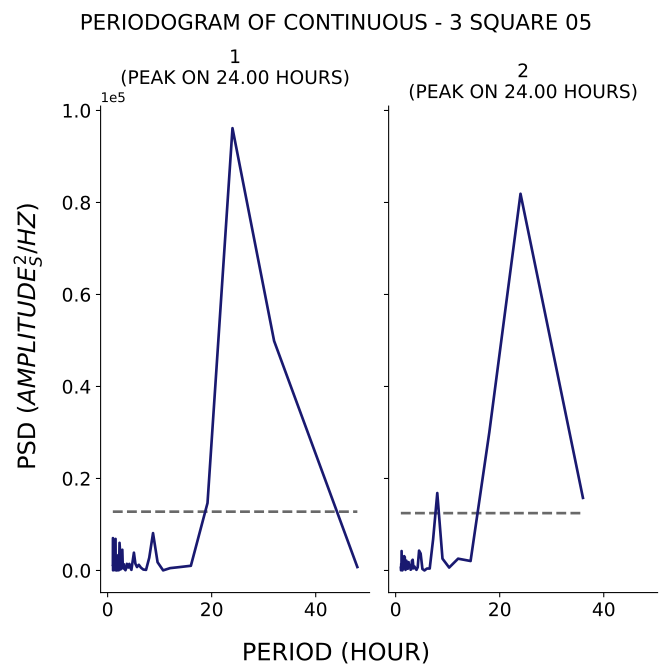

The file beside this chart, header and first rows:
test, period, psd
1, 48.0, 754.8
1, 32.0, 49894
1, 24.0, 96144
1, 19.2, 14671
1, 16.0, 1025
1, 13.71, 727.2
1, 12.0, 513.7
1, 10.67, 28.14
1, 9.6, 1796
1, 8.727, 8122
1, 8.0, 2788
1, 7.385, 135.7
1, 6.857, 211.5
1, 6.4, 620.3
1, 6.0, 1232
1, 5.647, 752.4
1, 5.333, 1484
1, 5.053, 3870
1, 4.8, 1938
1, 4.571, 142.8
1, 4.364, 646.1
1, 4.174, 1431
1, 4.0, 653.6
1, 3.84, 1111
1, 3.692, 1438
1, 3.556, 461.1
1, 3.429, 67.12
1, 3.31, 235
1, 3.2, 437.7
1, 3.097, 1375
1, 3.0, 446.4
1, 2.909, 963.6
1, 2.824, 4509
1, 2.743, 1942
1, 2.667, 3742
1, 2.595, 1893
1, 2.526, 283.3
1, 2.462, 228.2
1, 2.4, 717.9
1, 2.341, 5018
1, 2.286, 6009
1, 2.233, 2616
1, 2.182, 634.1
1, 2.133, 47.6
1, 2.087, 1348
1, 2.043, 3340
1, 2.0, 2154
1, 1.959, 430.7
1, 1.92, 912.1
1, 1.882, 923.8
1, 1.846, 245.6
1, 1.811, 924.5
1, 1.778, 4.737
1, 1.745, 1010
1, 1.714, 116.1
1, 1.684, 314.7
1, 1.655, 143.8
1, 1.627, 538.9
1, 1.6, 1095
1, 1.574, 477.1
... 106 more rows
